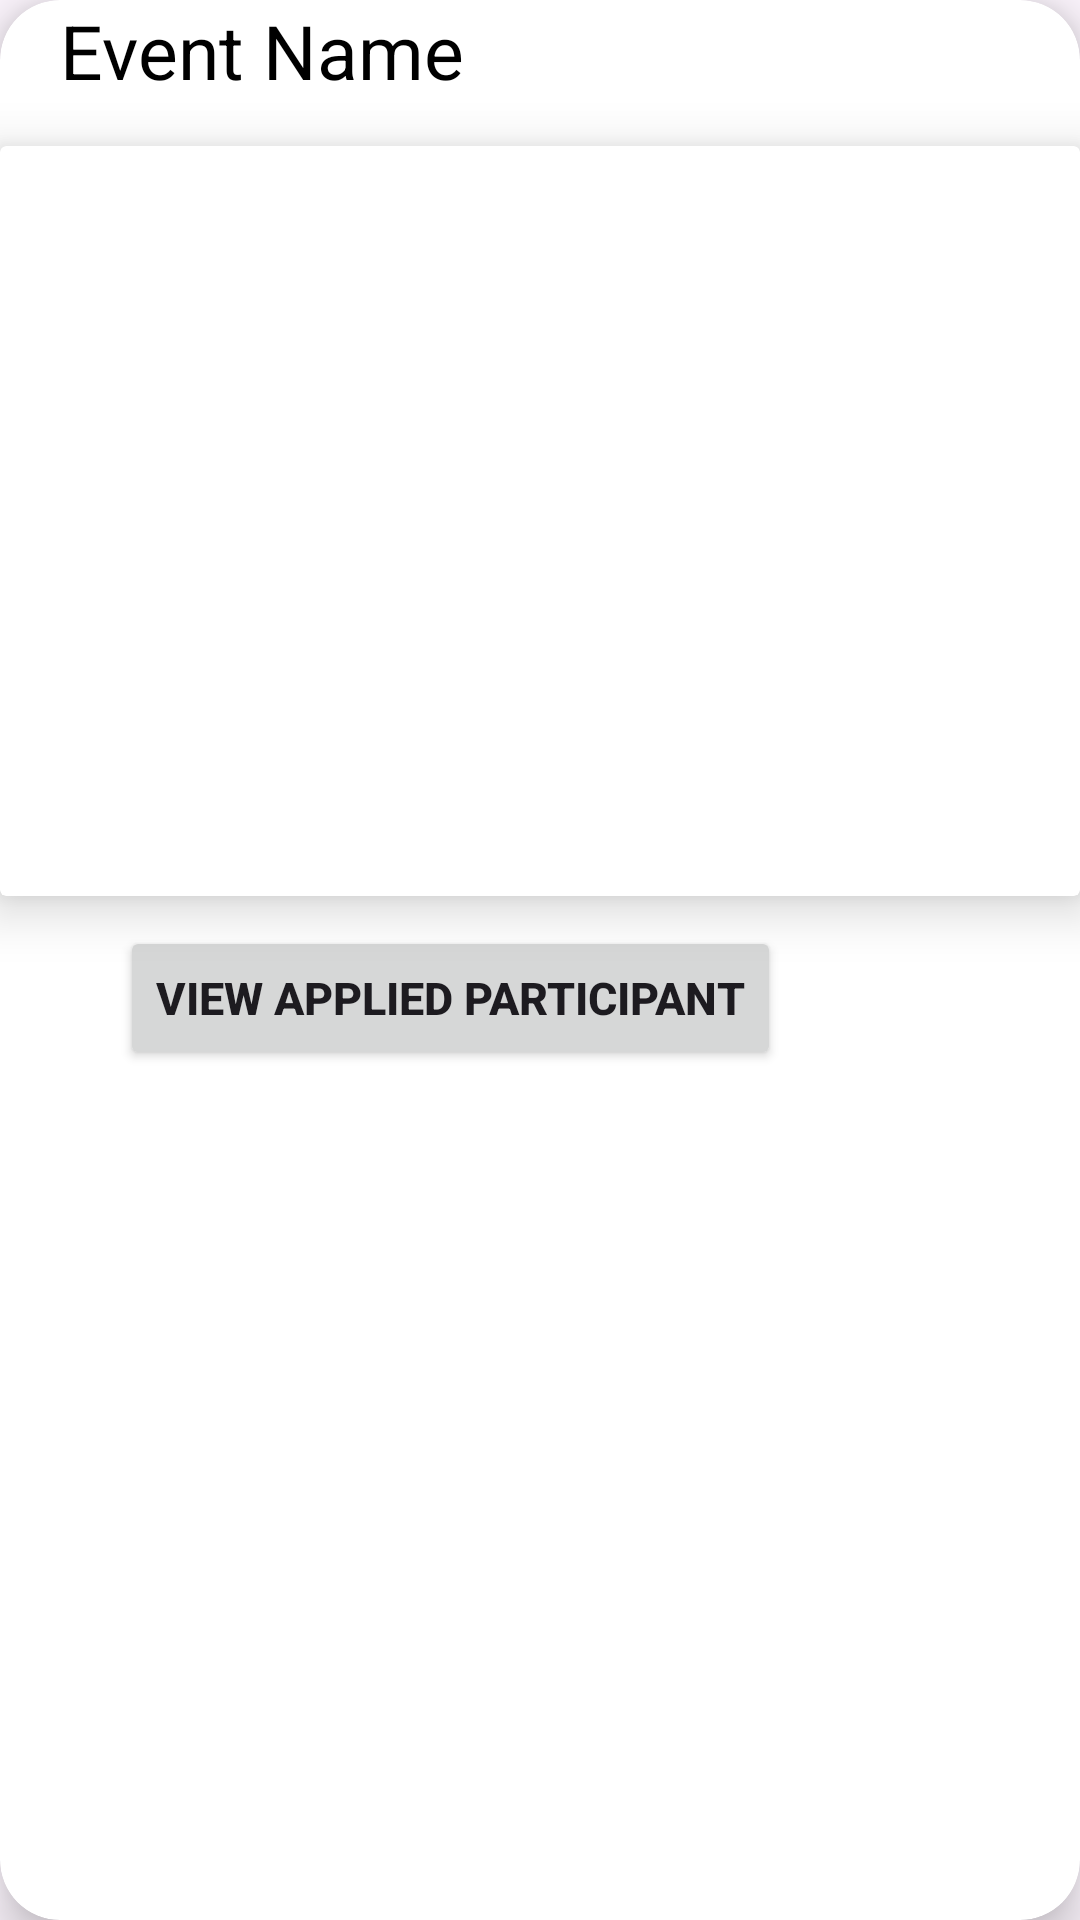

Reconstruct the res/layout file that produces this screen, plus the resources it refers to.
<!-- AndroidManifest.xml: application theme Theme.User -->
<!-- res/layout/recycle_post.xml -->
<?xml version="1.0" encoding="utf-8"?>
<androidx.cardview.widget.CardView xmlns:android="http://schemas.android.com/apk/res/android"
    xmlns:app="http://schemas.android.com/apk/res-auto"
    xmlns:tools="http://schemas.android.com/tools"
    android:layout_width="match_parent"
    android:layout_height="wrap_content"
    android:layout_marginStart="20dp"
    android:layout_marginEnd="20dp"
    android:layout_marginTop="5dp"
    app:cardCornerRadius="20dp"
    android:backgroundTint="@color/white"
    android:outlineSpotShadowColor="@color/black"
    app:cardElevation="10dp">

    <LinearLayout
        android:layout_width="match_parent"
        android:layout_height="wrap_content"
        android:orientation="vertical">

        <TextView
            android:layout_width="match_parent"
            android:layout_height="wrap_content"
            android:id="@+id/rCaption"
            android:text="Event Name"
            android:textSize="25dp"
            android:textAlignment="textStart"
            android:translationX="20dp"
            android:layout_marginBottom="10dp"
            android:layout_marginEnd="40dp"
            android:textColor="@color/black"
            android:shadowColor="@color/white"/>
        <androidx.cardview.widget.CardView
            android:layout_width="match_parent"
            android:layout_height="250dp"
            android:layout_marginStart="0dp"
            android:layout_marginEnd="0dp"
            android:layout_marginTop="5dp"
            android:backgroundTint="@color/white"
            android:outlineSpotShadowColor="@color/black"
            app:cardElevation="10dp">


            <ImageView
                android:layout_width="match_parent"
                android:layout_height="250dp"
                android:id="@+id/rImage"
                android:scaleType="fitXY"/>

        </androidx.cardview.widget.CardView>

        <LinearLayout
            android:layout_width="match_parent"
            android:layout_height="wrap_content"
            android:orientation="horizontal"
            android:layout_marginStart="20dp"
            android:layout_marginEnd="20dp"
            android:layout_marginTop="10dp">

            <Button
                android:layout_width="wrap_content"
                android:layout_height="wrap_content"
                android:text="View applied participant"
                android:layout_marginStart="20dp"
                android:textStyle="bold"
                android:textSize="15dp"
                android:id="@+id/bSubmit"/>

        </LinearLayout>

    </LinearLayout>
</androidx.cardview.widget.CardView>
<!-- resources referenced by this layout -->
<resources>
  <color name="black">#FF000000</color>
  <color name="white">#FFFFFFFF</color>
  <style name="Theme.User" parent="Base.Theme.User" />
  <style name="Base.Theme.User" parent="Theme.Material3.DayNight.NoActionBar">
          
          
      </style>
</resources>
